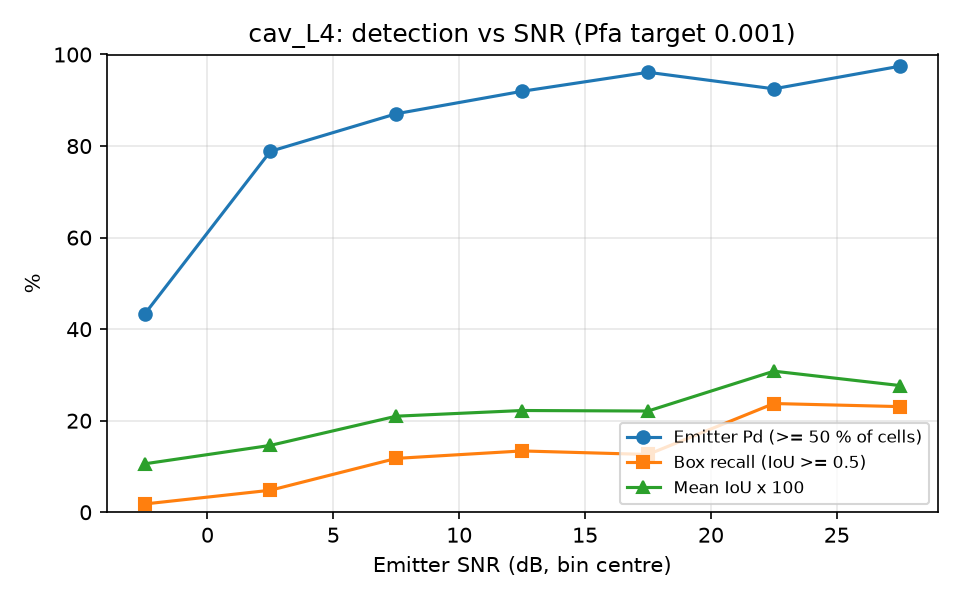

The file beside this chart, header and first rows:
snr_lo, snr_hi, n, emitter_pd, box_recall, mean_iou
-5, 0, 111, 0.4324, 0.0180, 0.1057
0, 5, 104, 0.7885, 0.0481, 0.1461
5, 10, 85, 0.8706, 0.1176, 0.2098
10, 15, 112, 0.9196, 0.1339, 0.2223
15, 20, 103, 0.9612, 0.1262, 0.2211
20, 25, 80, 0.9250, 0.2375, 0.3082
25, 30, 78, 0.9744, 0.2308, 0.2768
